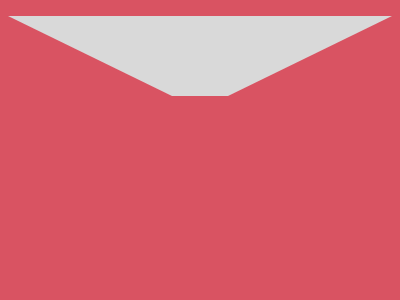

Give the HTML and CSS whose rendering is this image.

<!DOCTYPE html>
<html lang="en">
<head>
  <meta charset="UTF-8">
  <meta name="viewport" content="width=device-width, initial-scale=1.0">
  <title>Document</title>
</head>
<body>
<p>
<p>
<p>
  <style>
    * {
      background: #D95362;

      p {
        margin: 192 28;
        border: 164px solid #0000;
        border-bottom: 0;
        border-top: 80px solid#D9D9D9;

        +p {
          padding: 82;
          background: #D9D9D9;
          margin: -436 200-200 28;
          border: none;

          +p {
            padding: 45;
            border-radius: 50%;
            margin: 73 250 0 229;
            box-shadow: -164px 0#D95362;
          }
        }
      }
    }
  </style>
</body>
</html>